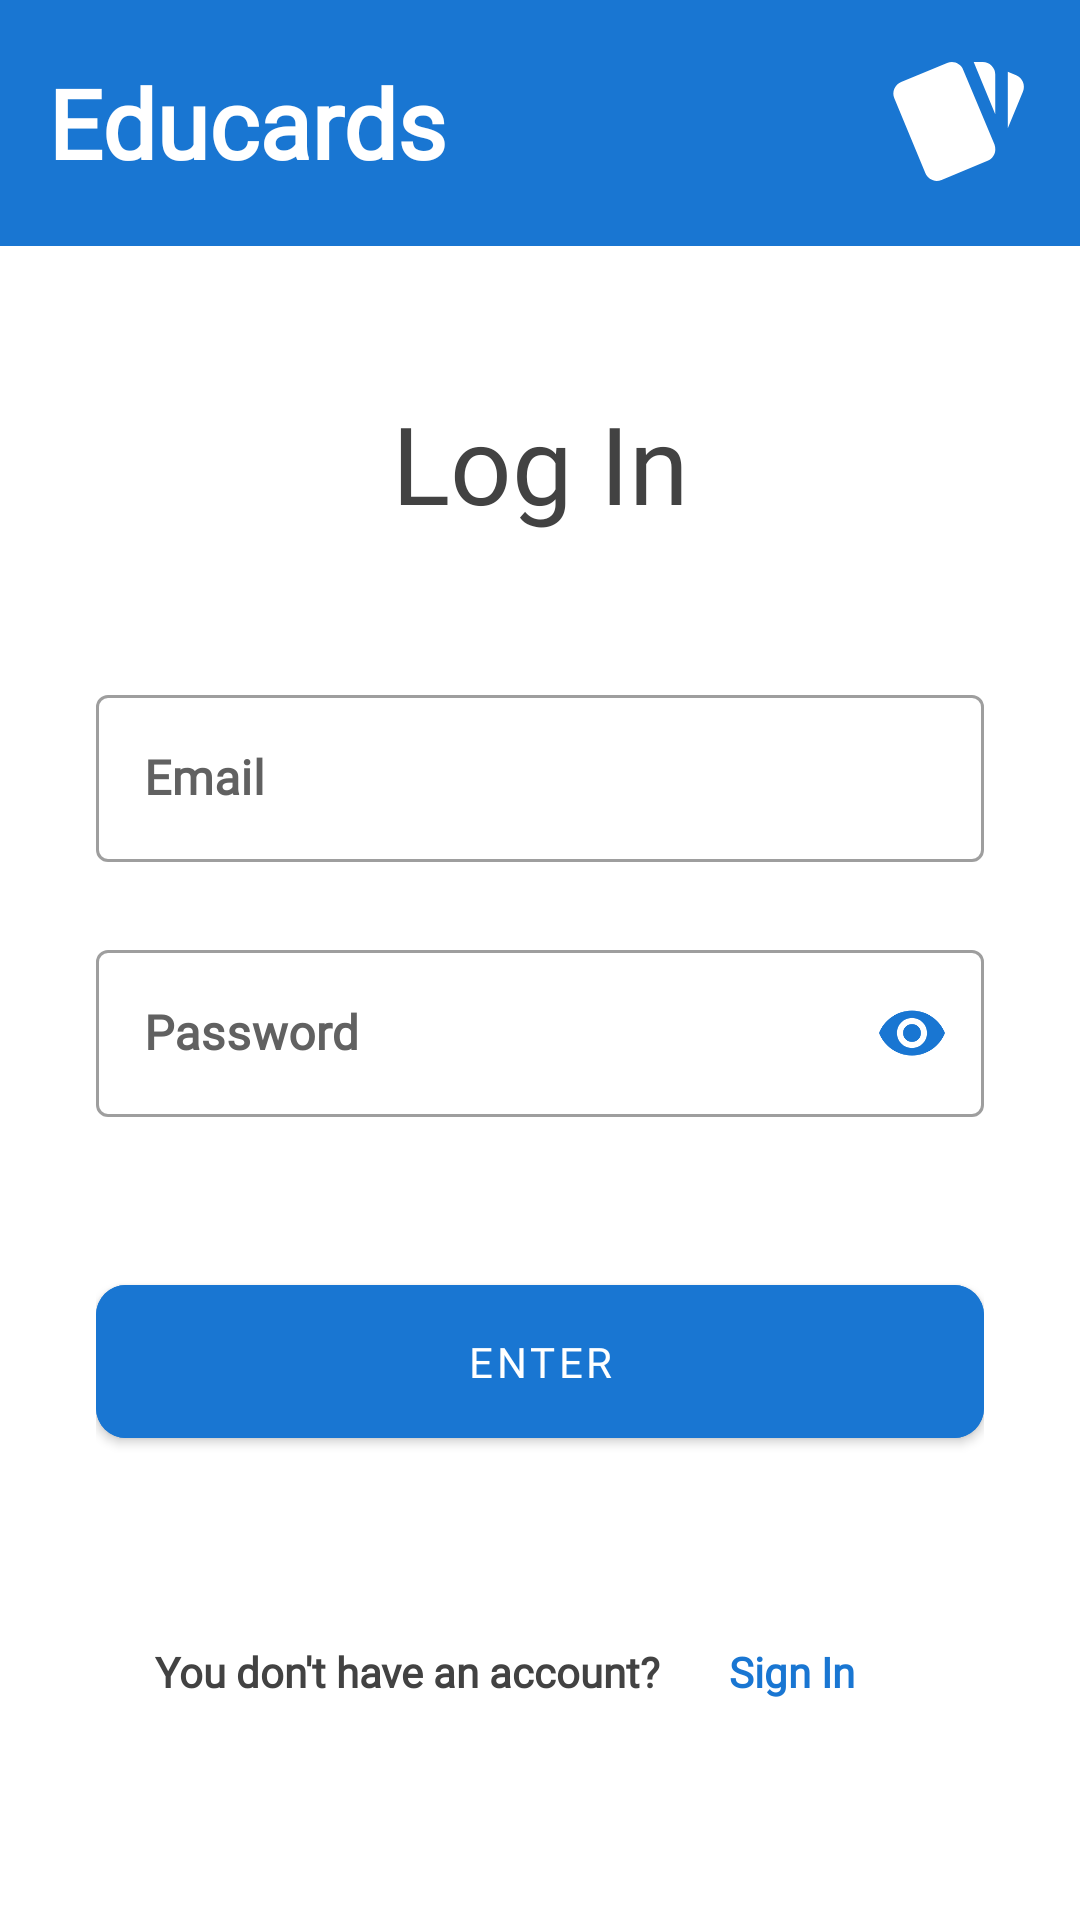

This screen was rendered from an Android layout file. Write that file and the resources it references.
<!-- AndroidManifest.xml: application theme Theme.Educards_app -->
<!-- res/layout/activity_login.xml -->
<?xml version="1.0" encoding="utf-8"?>
<ScrollView xmlns:android="http://schemas.android.com/apk/res/android"
    xmlns:app="http://schemas.android.com/apk/res-auto"
    xmlns:tools="http://schemas.android.com/tools"
    android:layout_width="match_parent"
    android:layout_height="match_parent"
    android:background="@color/white"
    android:scrollbars="none"
    tools:context=".activity.LoginActivity">

    <LinearLayout
        android:layout_width="match_parent"
        android:layout_height="wrap_content"
        android:orientation="vertical">

        <androidx.constraintlayout.widget.ConstraintLayout
            android:layout_width="match_parent"
            android:layout_height="wrap_content"
            android:background="@color/blue_700"
            android:paddingHorizontal="16dp"
            android:paddingVertical="16dp">

            <TextView
                android:layout_width="wrap_content"
                android:layout_height="wrap_content"
                android:fontFamily="@font/poppins"
                android:text="@string/app_name"
                android:textColor="@color/white"
                android:textSize="32dp"
                android:textStyle="bold"
                app:layout_constraintBottom_toBottomOf="parent"
                app:layout_constraintEnd_toStartOf="@+id/imageView"
                app:layout_constraintHorizontal_bias="0.0"
                app:layout_constraintStart_toStartOf="parent"
                app:layout_constraintTop_toTopOf="parent"
                app:layout_constraintVertical_bias="0.468" />

            <ImageView
                android:id="@+id/imageView"
                android:layout_width="50dp"
                android:layout_height="50dp"
                android:src="@drawable/ic_cards"
                app:layout_constraintBottom_toBottomOf="parent"
                app:layout_constraintEnd_toEndOf="parent"
                app:layout_constraintTop_toTopOf="parent" />

        </androidx.constraintlayout.widget.ConstraintLayout>

        <TextView
            android:layout_width="match_parent"
            android:layout_height="wrap_content"
            android:layout_marginTop="48dp"
            android:fontFamily="@font/poppins_bold"
            android:paddingHorizontal="16dp"
            android:text="@string/log_in_title"
            android:textAlignment="center"
            android:textColor="@color/grey_800"
            android:textSize="36sp" />


        <com.google.android.material.textfield.TextInputLayout
            style="@style/Widget.MaterialComponents.TextInputLayout.OutlinedBox"
            android:layout_width="match_parent"
            android:layout_height="wrap_content"
            android:layout_marginTop="48dp"
            android:paddingHorizontal="32dp"
            android:hint="@string/ed_email"
            android:textColorHint="@color/grey_700"
            >

            <EditText
                android:id="@+id/etEmail"
                android:layout_width="match_parent"
                android:layout_height="wrap_content"
                android:fontFamily="@font/roboto"
                android:inputType="textEmailAddress"
                android:singleLine="true"
                android:textColor="@color/blue_700"
                android:textStyle="bold" />

        </com.google.android.material.textfield.TextInputLayout>

        <com.google.android.material.textfield.TextInputLayout
            style="@style/Widget.MaterialComponents.TextInputLayout.OutlinedBox"
            android:layout_width="match_parent"
            android:layout_height="wrap_content"
            android:layout_marginTop="24dp"
            android:paddingHorizontal="32dp"
            android:hint="@string/ed_password"
            android:textColorHint="@color/grey_700"
            app:passwordToggleEnabled="true"
            app:passwordToggleTint="@color/blue_700"
            >

            <EditText
                android:id="@+id/etPassword"
                android:layout_width="match_parent"
                android:layout_height="wrap_content"
                android:fontFamily="@font/roboto"
                android:inputType="textPassword"
                android:singleLine="true"
                android:textColor="@color/blue_700"
                android:textStyle="bold" />

        </com.google.android.material.textfield.TextInputLayout>

        <FrameLayout
            android:layout_width="match_parent"
            android:layout_height="wrap_content"
            android:paddingHorizontal="32dp"
            android:layout_marginTop="50dp">

            <ProgressBar
                android:id="@+id/signInProgressBar"
                android:layout_width="50dp"
                android:layout_height="50dp"
                android:layout_gravity="center_horizontal"
                android:visibility="invisible" />

            <com.google.android.material.button.MaterialButton
                android:id="@+id/btLogin"
                android:layout_width="match_parent"
                android:layout_height="wrap_content"
                android:backgroundTint="@color/blue_700"
                android:fontFamily="@font/poppins_bold"
                android:onClick="addCard"
                android:paddingStart="10dp"
                android:paddingTop="16dp"
                android:paddingEnd="10dp"
                android:paddingBottom="16dp"
                android:text="@string/tv_log_in"
                app:cornerRadius="10dp" />

        </FrameLayout>

        <LinearLayout
            android:layout_width="match_parent"
            android:layout_height="wrap_content"
            android:layout_marginTop="48dp"
            android:gravity="center"
            android:orientation="horizontal">

            <TextView
                android:layout_width="wrap_content"
                android:layout_height="wrap_content"
                android:fontFamily="@font/roboto"
                android:text="@string/sign_in_desc"
                android:textColor="@color/grey_800"
                android:textSize="14sp"
                android:textStyle="bold" />

            <Button
                android:id="@+id/tvSignIn"
                android:layout_width="wrap_content"
                android:layout_height="wrap_content"
                android:fontFamily="@font/roboto"
                android:textStyle="bold"
                android:text="@string/sign_in_title"
                android:onClick="signIn"
                android:textAllCaps="false"
                style="@style/Widget.AppCompat.Button.Borderless"
                android:textColor="@color/blue_700"
                android:textSize="14sp" />

        </LinearLayout>

    </LinearLayout>

</ScrollView>
<!-- resources referenced by this layout -->
<resources>
  <color name="blue_700">#1976D2</color>
  <color name="grey_700">#616161</color>
  <color name="grey_800">#424242</color>
  <color name="white">#ffffff</color>
  <!-- drawable ic_cards (drawable) -->
  <vector xmlns:android="http://schemas.android.com/apk/res/android"
      android:height="24dp"
      android:width="24dp"
      android:viewportWidth="24"
      android:viewportHeight="24">
      <path android:fillColor="@color/white" android:pathData="M21.47,4.35L20.13,3.79V12.82L22.56,6.96C22.97,5.94 22.5,4.77 21.47,4.35M1.97,8.05L6.93,20C7.24,20.77 7.97,21.24 8.74,21.26C9,21.26 9.27,21.21 9.53,21.1L16.9,18.05C17.65,17.74 18.11,17 18.13,16.26C18.14,16 18.09,15.71 18,15.45L13,3.5C12.71,2.73 11.97,2.26 11.19,2.25C10.93,2.25 10.67,2.31 10.42,2.4L3.06,5.45C2.04,5.87 1.55,7.04 1.97,8.05M18.12,4.25A2,2 0 0,0 16.12,2.25H14.67L18.12,10.59" />
  </vector>
  <string name="app_name">Educards</string>
  <string name="ed_email">Email</string>
  <string name="ed_password">Password</string>
  <string name="log_in_title">Log In</string>
  <string name="sign_in_desc">You don\'t have an account?</string>
  <string name="sign_in_title">Sign In</string>
  <string name="tv_log_in">Enter</string>
  <style name="Theme.Educards_app" parent="Theme.MaterialComponents.DayNight.NoActionBar">
          
          <item name="colorPrimary">@color/blue_700</item>
          <item name="colorPrimaryVariant">@color/blue_900</item>
          <item name="colorOnPrimary">@color/white</item>
          
          <item name="colorSecondary">@color/grey_200</item>
          <item name="colorSecondaryVariant">@color/grey_700</item>
          <item name="colorOnSecondary">@color/white</item>
          
          <item name="android:statusBarColor">?attr/colorPrimaryVariant</item>
          
      </style>
  <color name="blue_900">#0D47A1</color>
  <color name="grey_200">#EEEEEE</color>
</resources>
